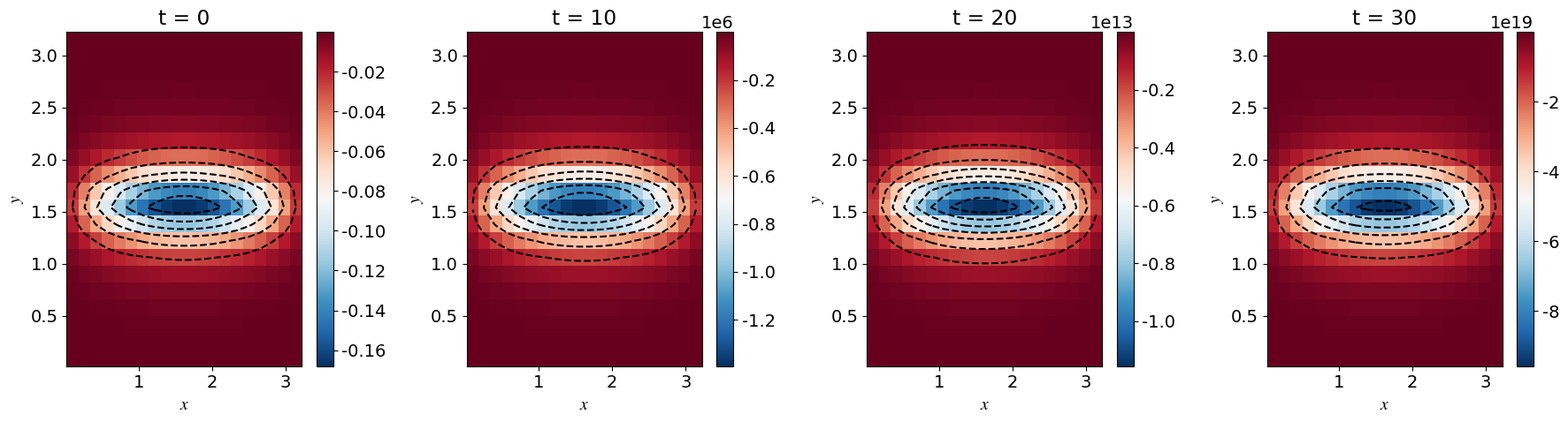

Generate this figure with matplotlib:
import os
import numpy as np
import matplotlib as mpl
import matplotlib.pyplot as plt

from tqdm import tqdm
from scipy.linalg import eig



mpl.rcParams['font.size'] = 14
mpl.rcParams['mathtext.fontset'] = 'stix'
mpl.rcParams['font.family'] = 'Courier New'
mpl.rcParams['legend.edgecolor'] = '0'

print('~~~~~~~~~~~~~~~~~~~~~~~~~~~~~~~~~~~~~~~~~~~~~~~~~~~~~')
print('~~~~~~~~~~~~~~~~~~TQG_SOLVE_3_BIS~~~~~~~~~~~~~~~~~~~~')
print('~~~~~~~~~~~~~~~~~~~~~~~JULIE~~~~~~~~~~~~~~~~~~~~~~~~~')
print('-----------------------------------------------------')




##################################
# VARIABLES, SPACE ...
##################################






N, Nk = 20, 10

dk = 0.1
Lmin =0.1
L = np.pi
kmin, Lk = 0.1, 0.1+dk*Nk
#dy, dx = (Ly - ymin)/Ny, (Lx - xmin)/Nx
dh = L/N


###################
# fully option
regula = L / 6
##################



x_l, y_l, k = np.linspace(Lmin,L,N), np.linspace(Lmin,L,N), np.arange(kmin,Nk*dk,dk)
xx, yy = np.meshgrid(x_l,y_l)


beta = 0
F1star = 0 # 1/Rd**2

U0 = 1
Theta0_U0 = 1 # ratio
Theta0 = Theta0_U0 *U0


#Un = U0*np.exp(-yy**2)
Un = U0 * np.exp(-((yy - L/2)/regula)**2) # regula conf


Vn = Un*(dh**2)

Thetabar = Theta0 * np.tanh((yy - L/2)/regula) # regula conf
G12 = np.gradient(Thetabar, axis=0) / dh  # ∂Θ̄/∂y # regula conf

#G12 = -2*yy*Theta0*np.exp(-yy**2) # dThetabar/dy


#G11 = 2.0*Un*(1-2*yy**2) + F1star*Un + beta - G12
G11 = 2 * Un * (1 - 2 * ((yy - L/2)/regula)**2) + F1star * Un + beta - G12 # regulaconf
F11 = G11*dh**2






k0, l0 = 0.73, 0.

K2 = (k0**2+l0**2 + F1star)*dh**2


##################################
# CONSTRUCTION OF THE B MATRIX
##################################


B11 = np.zeros((N*N, N*N))

'''
for i in range(N*N):
	B11[i,i] = -(2 + K2)
	if i>0:
		B11[i,i-1] = 1.
	if i<(N*N)-1:
		B11[i,i+1] = 1.'''
		
def ij_to_index(i, j, N):
    return i * N + j

for i in range(N):
	for j in range(N):
		#idx = ij_to_index(i, j, N)
		idx = i * N + j
		B11[idx, idx] = -4 - K2
		if i > 0:
		    B11[idx, ij_to_index(i-1, j, N)] = 1
		if i < N-1:
		    B11[idx, ij_to_index(i+1, j, N)] = 1
		if j > 0:
		    B11[idx, ij_to_index(i, j-1, N)] = 1
		if j < N-1:
		    B11[idx, ij_to_index(i, j+1, N)] = 1

		
		



# Construct other blocks
B12 = np.zeros((N*N, N*N))
B21 = np.zeros((N*N, N*N))
B22 = np.eye(N*N, N*N)


B = np.block([[B11,B12],[B21,B22]])


print('MATRIX B : OK')


##################################
# CONSTRUCTION OF THE A MATRIX
##################################



A11 = np.zeros((N*N,N*N))
A11_star = np.zeros((N*N,N*N))# same B11 without the thermal
# term that is F11 for the non-TQG solving
# Block A11

'''
for i in range(N*N):

	A11[i,i] = -Un.ravel()[i] * (2 + K2) + F11.ravel()[i]
	#A11_star[i,i] = -Un[i] * (2 + K2) + F11[i] + G12[i]*dh**2
	if i>0:
		A11[i,i-1] = Un.ravel()[i]
		#A11_star[i,i-1] = Un.ravel()[i]
	if i<(N*N)-1:
		A11[i,i+1] = Un.ravel()[i]
		#A11_star[i,i+1] = Un[i]'''
		
		
for i in range(N):
	for j in range(N):
		idx = i * N + j
		A11[idx, idx] = -Un[i, j] * (4 + K2) + F11[i, j]
		A11_star[idx, idx] = -Un[i, j] * (4 + K2) + F11[i, j] + G12[i, j]

		if i > 0:
			A11[idx, ij_to_index(i - 1, j, N)] = Un[i, j]
			A11_star[idx, ij_to_index(i - 1, j, N)] = Un[i, j]
		if i < N - 1:
			A11[idx, ij_to_index(i + 1, j, N)] = Un[i, j]
			A11_star[idx, ij_to_index(i + 1, j, N)] = Un[i, j]
		if j > 0:
			A11[idx, ij_to_index(i, j - 1, N)] = Un[i, j]
			A11_star[idx, ij_to_index(i, j - 1, N)] = Un[i, j]
		if j < N - 1:
			A11[idx, ij_to_index(i, j + 1, N)] = Un[i, j]
			A11_star[idx, ij_to_index(i, j + 1, N)] = Un[i, j]




# Block A12
A12 = np.diag(-Vn.ravel())
# Block A21
A21 = np.diag(G12.ravel())
# Block A22
A22 = np.diag(Un.ravel())

# Final block matrix A

A = np.block([[A11,A12],[A21,A22]])

print('MATRIX A : OK')


'''
# velocity odd
A[0,1] = 2.0*A[0,1]
B[0,1] = 2.0*B[0,1]


# velocity not odd
#A[0,1]=0.0
#B[0,1]=0.0

A[2*(N*N)-1,2*(N*N)-1] = 0.0
B[2*(N*N)-1,2*(N*N)-1] = 0.0



A11[0,1] = 2.0*A11[0,1]
A11_star[0,1] = 2.0*A11_star[0,1]
B11[0,1] = 2.0*B11[0,1]

A11[(N*N)-1,(N*N)-1] = 0.0
A11_star[(N*N)-1,(N*N)-1] = 0.0
B11[(N*N)-1,(N*N)-1] = 0.0'''






##################################
# SOLVING
##################################



c, X = eig(A,B)
c_NT, X_NT = eig(A11_star, B11)



print('COMPUTATION : OK')
##################################
# PLOT
##################################


# Parameters for plotting
timesteps = [0, 10, 20, 30]  # time points
mode_index = np.argmax(c)  # choose dominant or a specific mode

# Extract eigenvalue and eigenvector
c_mode = c[mode_index]  # eigenvalue
X_mode = X[:, mode_index]  # eigenvector

# Extract Theta from second half of X
Theta_flat = X_mode[N*N:]
Theta_xy = Theta_flat.reshape((N, N))

# Normalize for visualization if needed
Theta_xy = np.real(Theta_xy)

# Time evolution
fig, axs = plt.subplots(1, len(timesteps), figsize=(18, 5))
for i, t in enumerate(timesteps):
	Theta_t = np.real(Theta_xy * np.exp(c_mode * t))
	im = axs[i].pcolormesh(x_l,y_l,Theta_t,cmap='RdBu_r')
	axs[i].contour(x_l,y_l,Theta_t,colors='k')
	axs[i].set_title(f"t = {t}")
	axs[i].set_xlabel(r"$x$")
	axs[i].set_ylabel(r"$y$")
	fig.colorbar(im, ax=axs[i])

plt.tight_layout()
plt.show()
